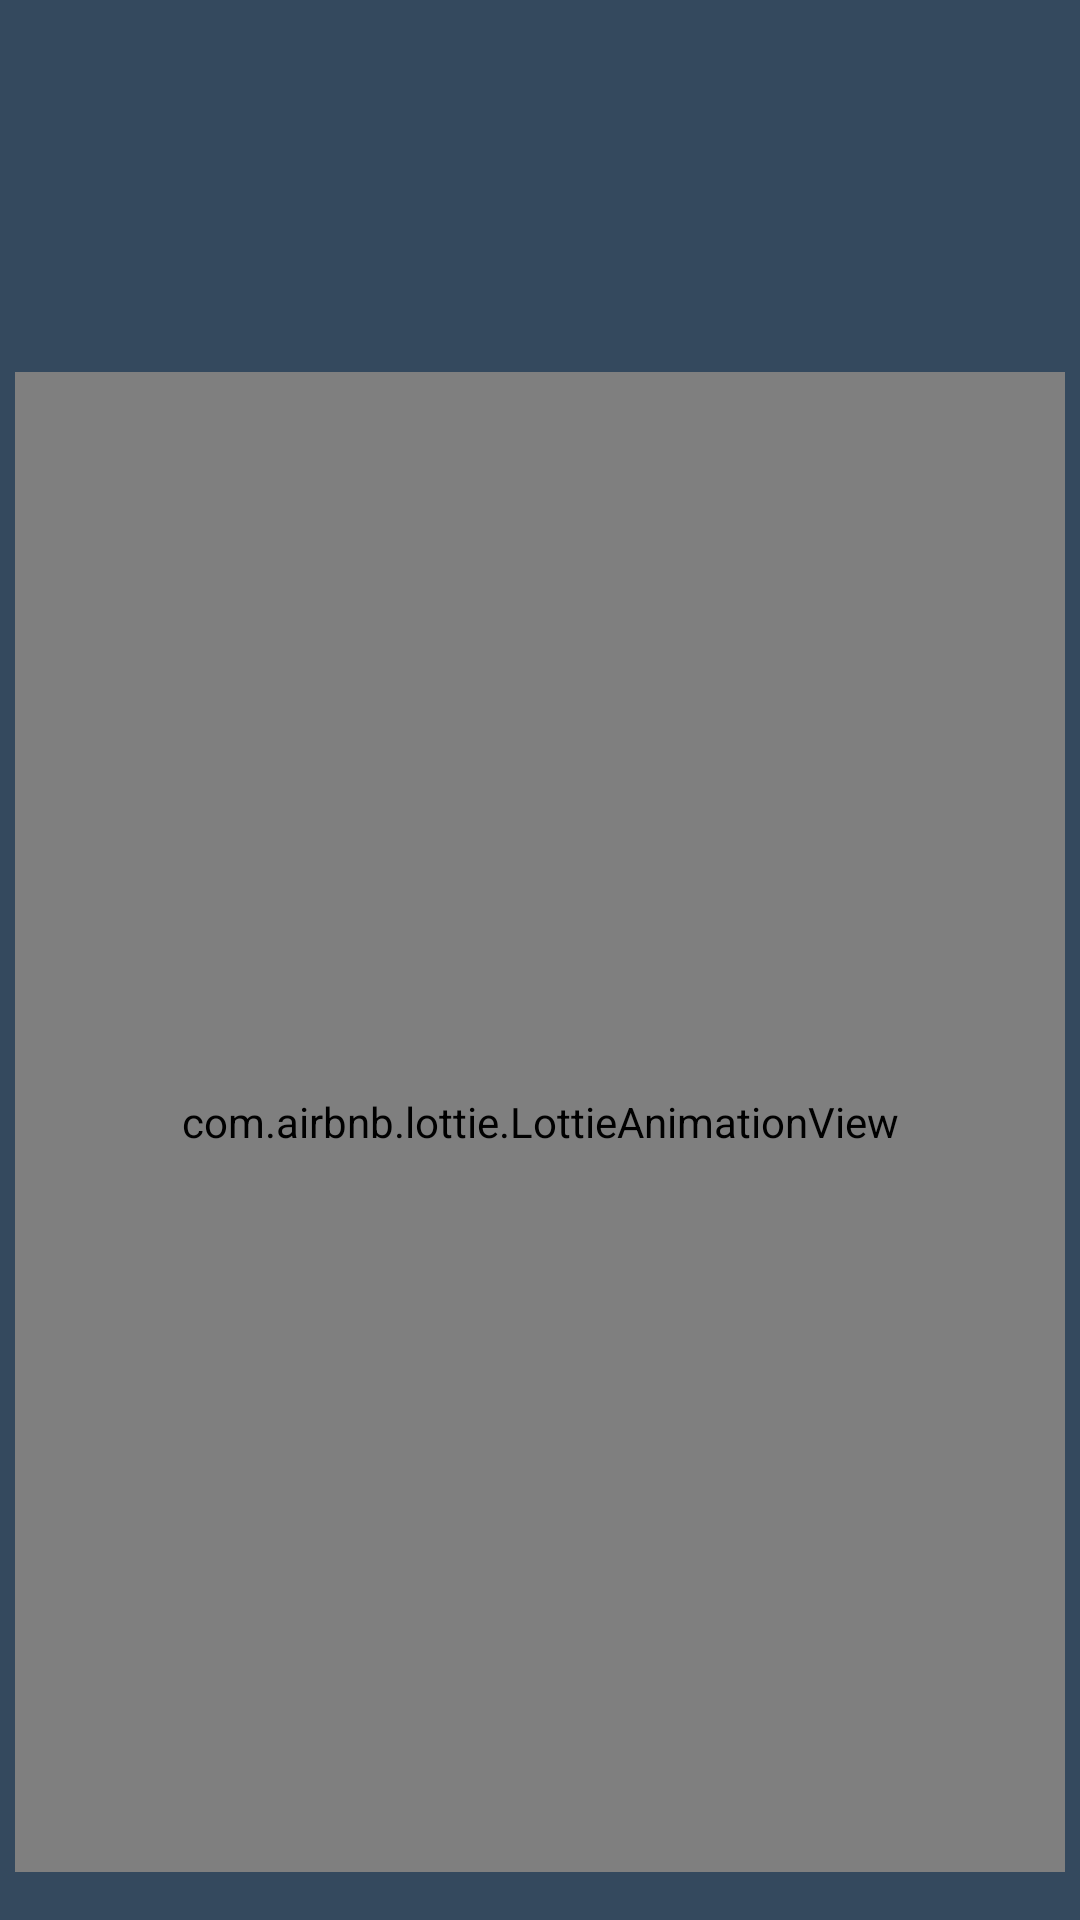

Here is an Android app screen rendered from its layout file. Give the layout XML and the strings, colors and styles it references.
<!-- AndroidManifest.xml: application theme Theme.DTE -->
<!-- res/layout/activity_flashscreen.xml -->
<?xml version="1.0" encoding="utf-8"?>
<androidx.constraintlayout.widget.ConstraintLayout xmlns:android="http://schemas.android.com/apk/res/android"
    xmlns:app="http://schemas.android.com/apk/res-auto"
    xmlns:tools="http://schemas.android.com/tools"
    android:layout_width="match_parent"
    android:layout_height="match_parent"
    android:background="#34495E"
    tools:context=".Flashscreen">

    <ImageView
        android:id="@+id/imageView2"
        android:layout_width="387dp"
        android:layout_height="203dp"
        android:contentDescription="@string/logodisc"
        app:layout_constraintBottom_toBottomOf="parent"
        app:layout_constraintEnd_toEndOf="parent"
        app:layout_constraintStart_toStartOf="parent"
        app:layout_constraintTop_toTopOf="parent"
        app:layout_constraintVertical_bias="0.969"
        app:srcCompat="@drawable/logo" />

    <com.airbnb.lottie.LottieAnimationView
        android:id="@+id/lottieAnimationView"
        android:layout_width="350dp"
        android:layout_height="500dp"
        android:layout_marginTop="124dp"
        app:layout_constraintEnd_toEndOf="parent"
        app:layout_constraintHorizontal_bias="0.491"
        app:layout_constraintStart_toStartOf="parent"
        app:layout_constraintTop_toTopOf="parent"
        app:lottie_autoPlay="true"
        app:lottie_rawRes="@raw/intro" />



</androidx.constraintlayout.widget.ConstraintLayout>
<!-- resources referenced by this layout -->
<resources>
  <!-- drawable logo: png bitmap (drawable, 19615 bytes) -->
  <string name="logodisc">Logo desc</string>
  <style name="Theme.DTE" parent="Base.Theme.DTE" />
  <style name="Base.Theme.DTE" parent="Theme.MaterialComponents.DayNight.DarkActionBar">
          
          <item name="colorPrimary">@color/colorPrimary</item>
          <item name="colorPrimaryDark">@color/colorPrimaryDark</item>
          <item name="colorAccent">@color/colorAccent</item>
          
      </style>
  <color name="colorPrimary">#54F2FC</color>
  <color name="colorPrimaryDark">#36AAFF</color>
  <color name="colorAccent">#B8FB</color>
</resources>
